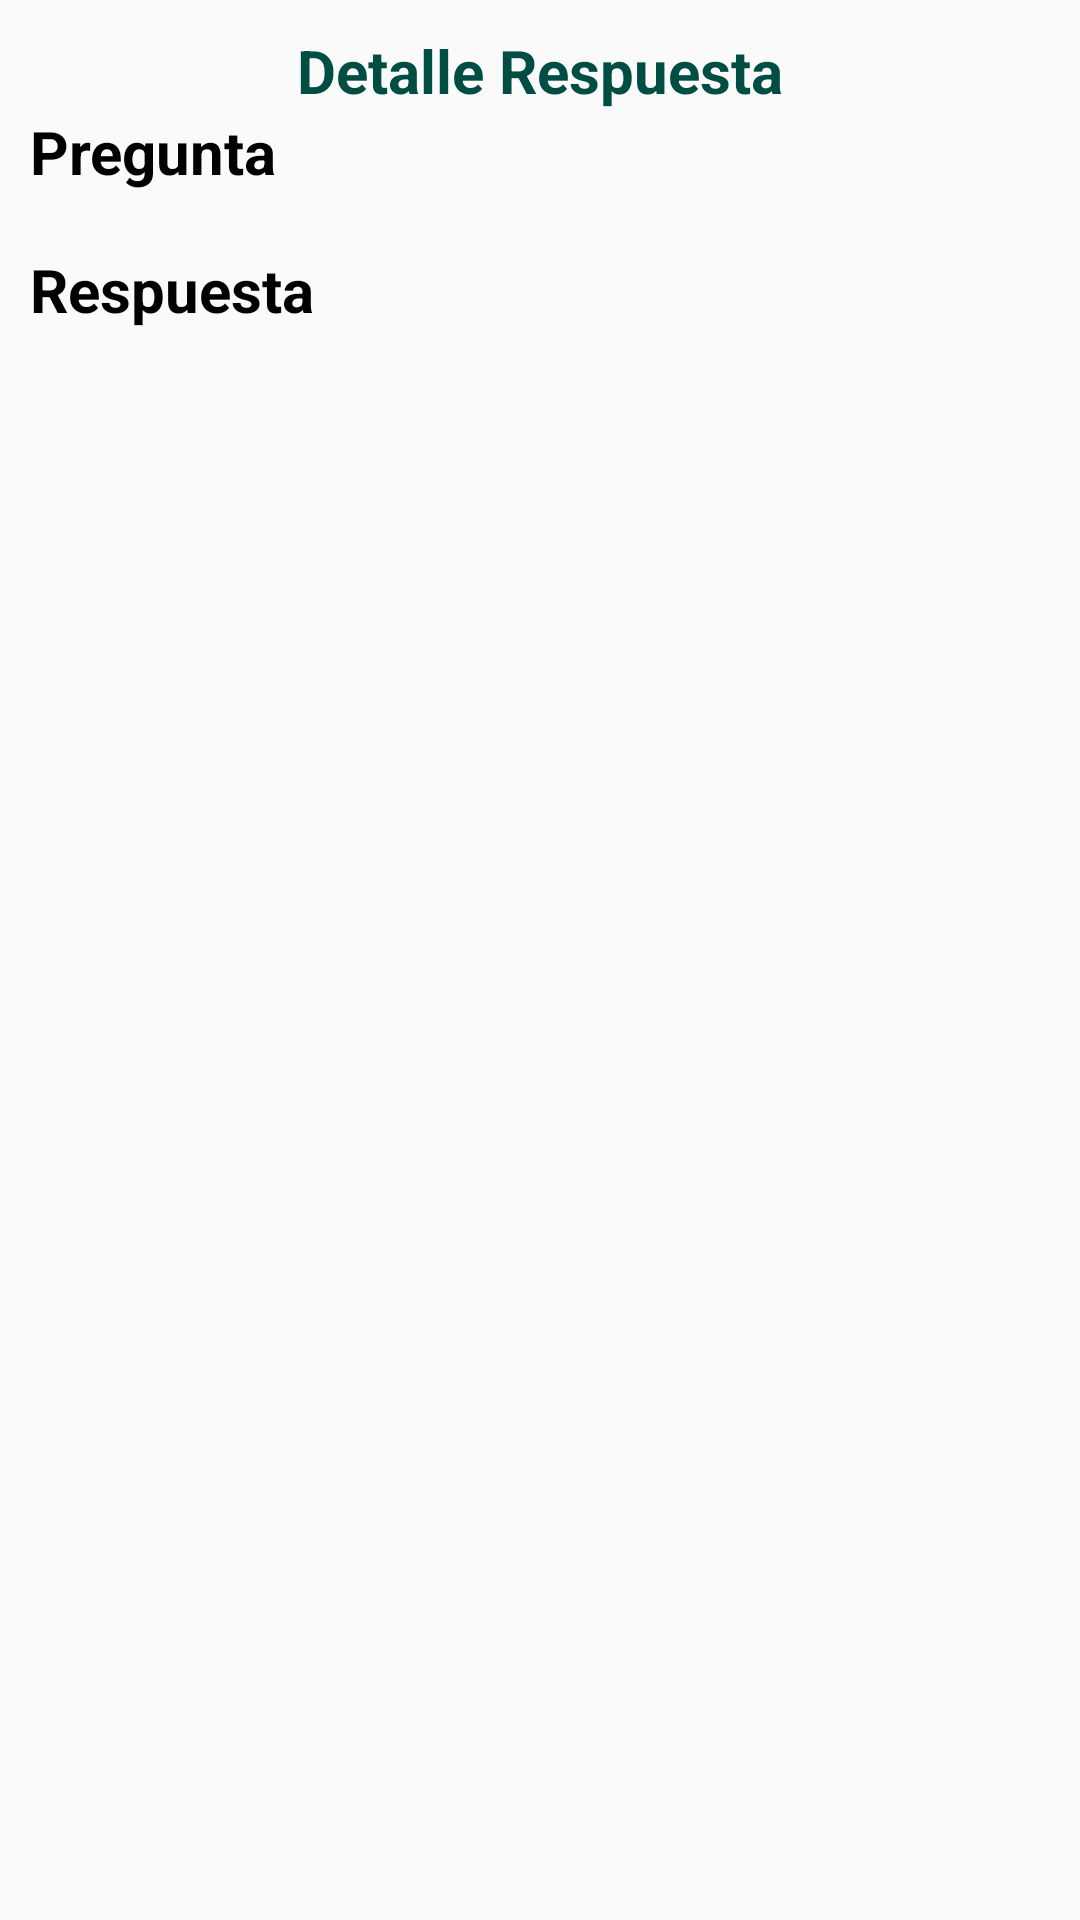

Produce the Android XML layout that renders to this screen, including the resource entries it uses.
<!-- AndroidManifest.xml: application theme AppTheme -->
<!-- res/layout/fragment_lista_pregunta_correcta.xml -->
<FrameLayout xmlns:android="http://schemas.android.com/apk/res/android"
xmlns:tools="http://schemas.android.com/tools"
android:layout_width="match_parent"
android:layout_height="match_parent"
android:id="@+id/frag_detalle"
tools:context="com.example.pcquispe.apptrivia.fragmentos.ListaPreguntaCorrectaFragment">


    <LinearLayout
        android:layout_width="match_parent"
        android:layout_height="wrap_content"
        android:orientation="vertical"
        android:padding="10dp">
        <TextView
            android:id="@+id/tex_nombre"
            android:layout_width="match_parent"
            android:layout_height="wrap_content"
            android:gravity="center"
            android:text="Detalle Respuesta"
            android:textColor="@color/colorPrimary"
            android:textSize="20dp"
            android:textStyle="bold" />
        <TextView
            android:id="@+id/tex_nombre1"
            android:layout_width="match_parent"
            android:layout_height="wrap_content"
            android:text="Pregunta"
            android:textSize="20dp"
            android:textColor="@color/buttonTextColorBlack"
            android:textStyle="bold" />
        <TextView
            android:textColor="@color/buttonTextColorBlack"
            android:id="@+id/tex_pregunta_correcta"
            android:layout_width="match_parent"
            android:layout_height="wrap_content" />
        <TextView
            android:id="@+id/tex_respuesta_correcta"
            android:layout_width="match_parent"
            android:layout_height="wrap_content"
            android:text="Respuesta"
            android:textColor="@color/buttonTextColorBlack"
            android:textSize="20dp"
            android:textStyle="bold" />

        <TextView
            android:textColor="@color/buttonTextColorBlack"
            android:id="@+id/txt_respuesta_correcta"
            android:layout_width="match_parent"
            android:layout_height="wrap_content" />

    </LinearLayout>
</FrameLayout>
<!-- resources referenced by this layout -->
<resources>
  <color name="buttonTextColorBlack">#000</color>
  <color name="colorPrimary">#004D44</color>
  <style name="AppTheme" parent="Theme.AppCompat.Light.DarkActionBar">
          
          <item name="colorPrimary">@color/colorPrimary</item>
          <item name="colorPrimaryDark">@color/colorPrimaryDark</item>
          <item name="colorAccent">@color/colorAccent</item>
      </style>
  <color name="colorPrimaryDark">#00695C</color>
  <color name="colorAccent">#1DE9B6</color>
</resources>
